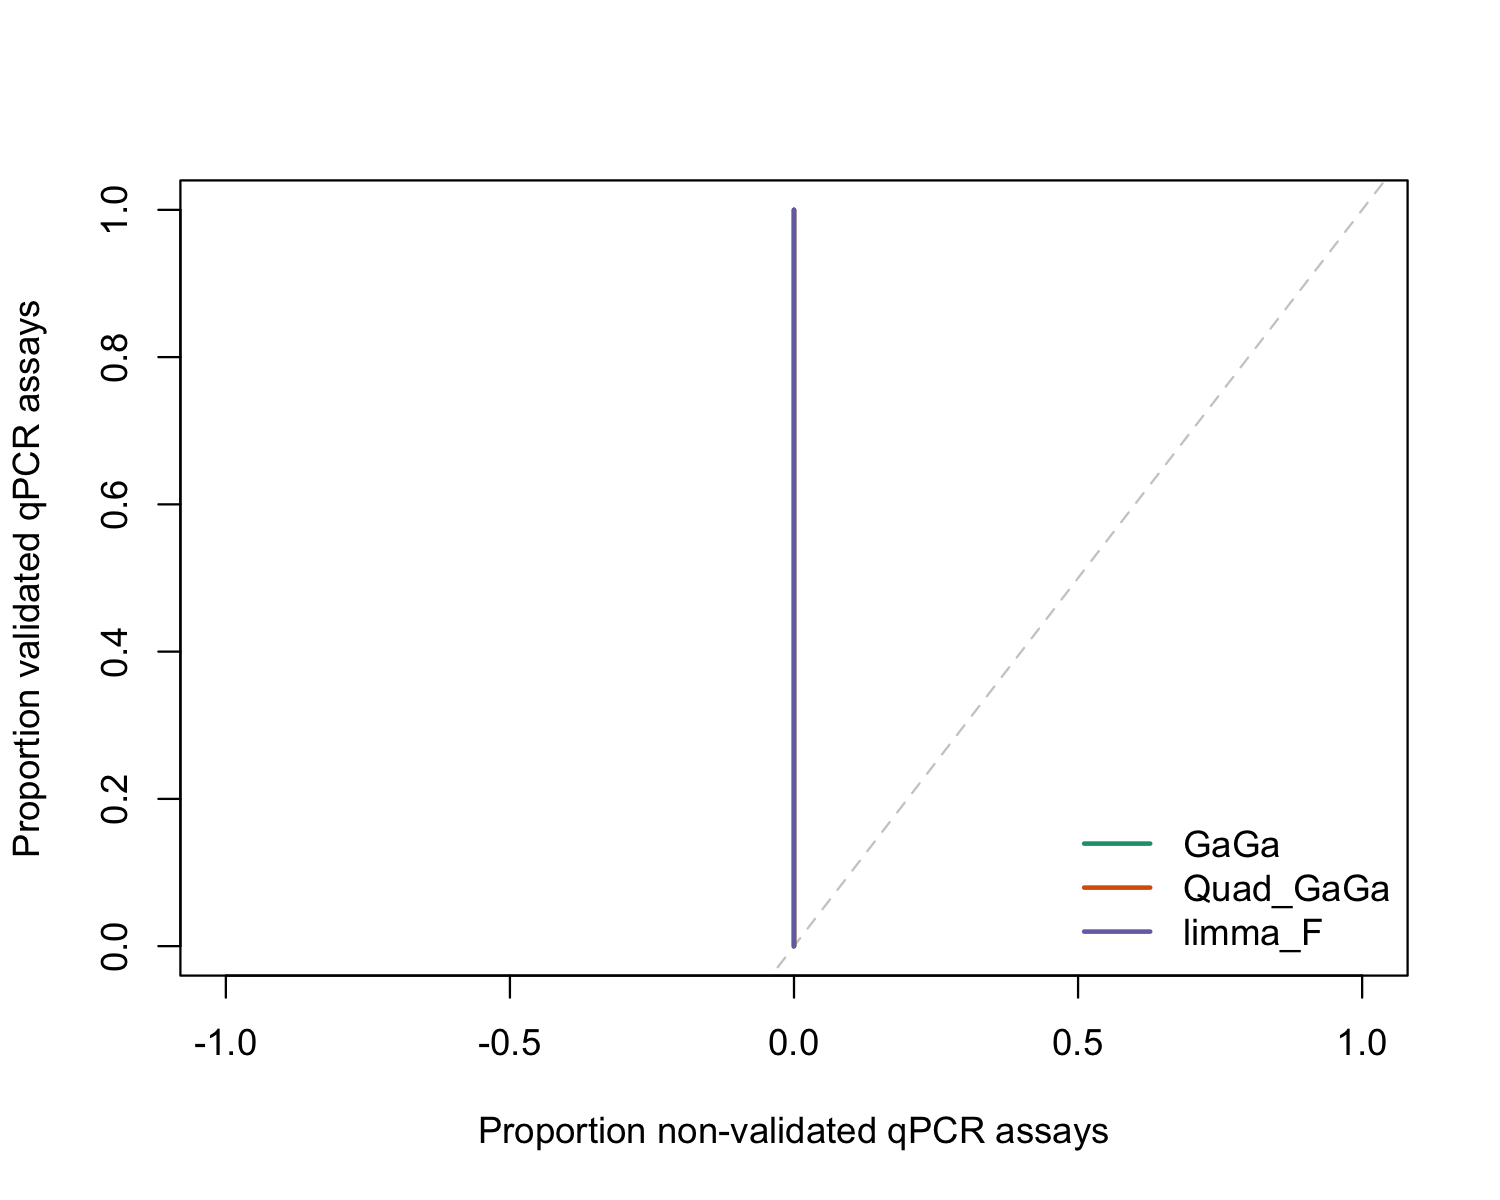

The data file committed next to this chart (first rows):
rank, prop_nonvalidated, prop_validated, auc_scaled, auc_standard, method
0, 0, 0, 0, NA, GaGa
1, 0, 0.01562, 0, NA, GaGa
2, 0, 0.03125, 0, NA, GaGa
3, 0, 0.04688, 0, NA, GaGa
4, 0, 0.0625, 0, NA, GaGa
5, 0, 0.07812, 0, NA, GaGa
6, 0, 0.09375, 0, NA, GaGa
7, 0, 0.1094, 0, NA, GaGa
8, 0, 0.125, 0, NA, GaGa
9, 0, 0.1406, 0, NA, GaGa
10, 0, 0.1562, 0, NA, GaGa
11, 0, 0.1719, 0, NA, GaGa
12, 0, 0.1875, 0, NA, GaGa
13, 0, 0.2031, 0, NA, GaGa
14, 0, 0.2188, 0, NA, GaGa
15, 0, 0.2344, 0, NA, GaGa
16, 0, 0.25, 0, NA, GaGa
17, 0, 0.2656, 0, NA, GaGa
18, 0, 0.2812, 0, NA, GaGa
19, 0, 0.2969, 0, NA, GaGa
20, 0, 0.3125, 0, NA, GaGa
21, 0, 0.3281, 0, NA, GaGa
22, 0, 0.3438, 0, NA, GaGa
23, 0, 0.3594, 0, NA, GaGa
24, 0, 0.375, 0, NA, GaGa
25, 0, 0.3906, 0, NA, GaGa
26, 0, 0.4062, 0, NA, GaGa
27, 0, 0.4219, 0, NA, GaGa
28, 0, 0.4375, 0, NA, GaGa
29, 0, 0.4531, 0, NA, GaGa
30, 0, 0.4688, 0, NA, GaGa
31, 0, 0.4844, 0, NA, GaGa
32, 0, 0.5, 0, NA, GaGa
33, 0, 0.5156, 0, NA, GaGa
34, 0, 0.5312, 0, NA, GaGa
35, 0, 0.5469, 0, NA, GaGa
36, 0, 0.5625, 0, NA, GaGa
37, 0, 0.5781, 0, NA, GaGa
38, 0, 0.5938, 0, NA, GaGa
39, 0, 0.6094, 0, NA, GaGa
40, 0, 0.625, 0, NA, GaGa
41, 0, 0.6406, 0, NA, GaGa
42, 0, 0.6562, 0, NA, GaGa
43, 0, 0.6719, 0, NA, GaGa
44, 0, 0.6875, 0, NA, GaGa
45, 0, 0.7031, 0, NA, GaGa
46, 0, 0.7188, 0, NA, GaGa
47, 0, 0.7344, 0, NA, GaGa
48, 0, 0.75, 0, NA, GaGa
49, 0, 0.7656, 0, NA, GaGa
50, 0, 0.7812, 0, NA, GaGa
51, 0, 0.7969, 0, NA, GaGa
52, 0, 0.8125, 0, NA, GaGa
53, 0, 0.8281, 0, NA, GaGa
54, 0, 0.8438, 0, NA, GaGa
55, 0, 0.8594, 0, NA, GaGa
56, 0, 0.875, 0, NA, GaGa
57, 0, 0.8906, 0, NA, GaGa
58, 0, 0.9062, 0, NA, GaGa
59, 0, 0.9219, 0, NA, GaGa
... 135 more rows
